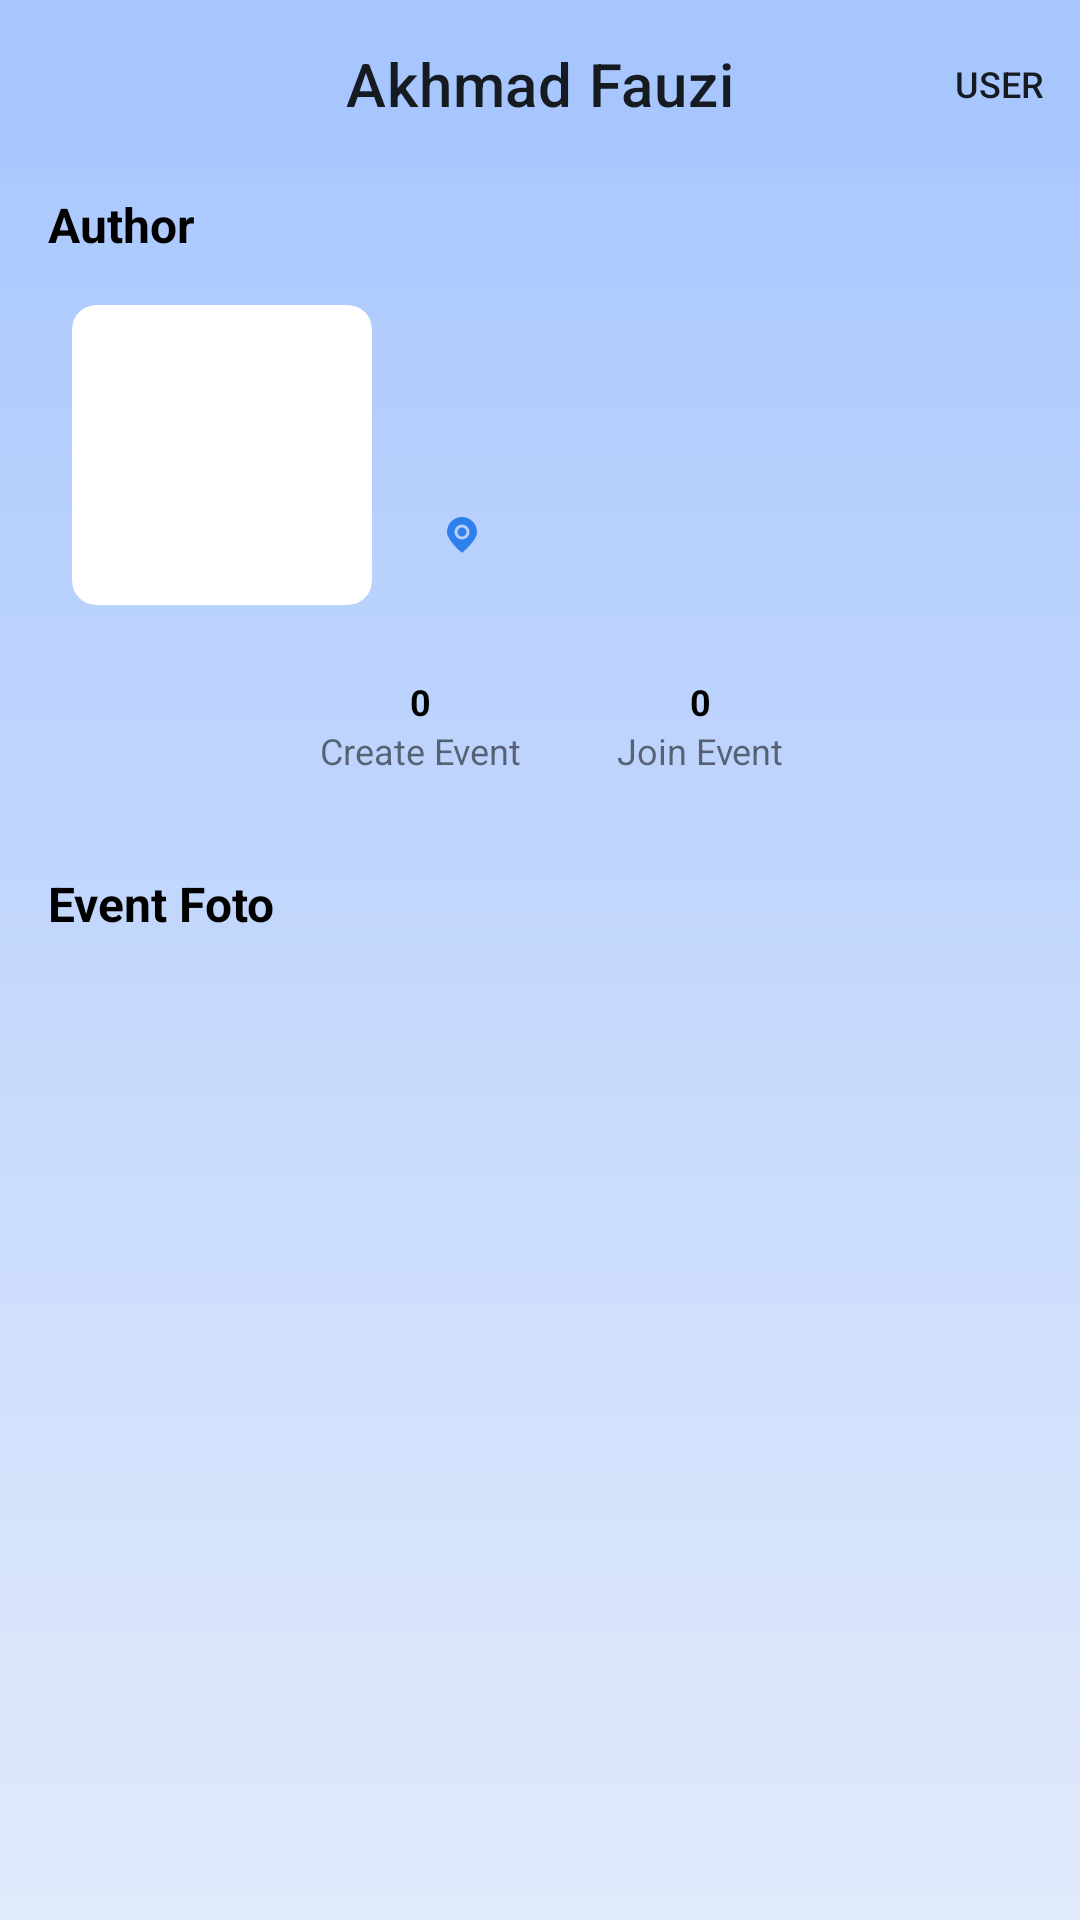

The Android layout XML behind this screen, and the referenced resources:
<!-- AndroidManifest.xml: application theme Theme.BangungKota -->
<!-- res/layout/activity_info_detail_event.xml -->
<?xml version="1.0" encoding="utf-8"?>
<androidx.coordinatorlayout.widget.CoordinatorLayout xmlns:android="http://schemas.android.com/apk/res/android"
    xmlns:app="http://schemas.android.com/apk/res-auto"
    xmlns:tools="http://schemas.android.com/tools"
    android:layout_width="match_parent"
    android:layout_height="match_parent"
    android:background="@drawable/bg_layout_gradient"
    tools:context=".presentation.ui.detail.InfoDetailEventActivity">

    <include
        android:id="@+id/tool_app_bar"
        layout="@layout/component_toolbar" />

    <androidx.core.widget.NestedScrollView
        android:id="@+id/nested_scroll_view"
        android:layout_width="match_parent"
        android:layout_height="match_parent"
        android:paddingStart="@dimen/padding_8"
        app:layout_behavior="@string/appbar_scrolling_view_behavior"
        tools:ignore="RtlSymmetry">

        <LinearLayout
            android:layout_width="match_parent"
            android:layout_height="match_parent"
            android:orientation="vertical"
            android:layout_margin="@dimen/margin_8">

            <TextView
                android:layout_width="wrap_content"
                android:layout_height="wrap_content"
                android:text="Author"
                android:layout_marginBottom="@dimen/margin_8"
                android:textStyle="bold"
                android:textSize="@dimen/title_size"
                android:textColor="@color/black"/>

            
            <LinearLayout
                android:id="@+id/container_profile_create"
                android:layout_width="match_parent"
                android:layout_height="wrap_content"
                android:gravity="center_vertical"
                android:orientation="horizontal"
                app:layout_constraintStart_toStartOf="parent"
                app:layout_constraintTop_toTopOf="parent">

                <androidx.cardview.widget.CardView
                    android:id="@+id/cv_image_view"
                    android:layout_width="wrap_content"
                    android:layout_height="wrap_content"
                    android:layout_margin="@dimen/margin_8"
                    app:cardCornerRadius="@dimen/card_radius"
                    app:cardElevation="0dp">


                    <ImageView
                        android:id="@+id/iv_profile"
                        android:layout_width="100dp"
                        android:layout_height="100dp"
                        tools:src="@drawable/example_profile" />
                </androidx.cardview.widget.CardView>

                <LinearLayout
                    android:layout_width="wrap_content"
                    android:layout_height="wrap_content"
                    android:layout_marginStart="@dimen/margin_16"
                    android:orientation="vertical">

                    <TextView
                        android:id="@+id/tv_username"
                        android:layout_width="wrap_content"
                        android:layout_height="wrap_content"
                        android:layout_marginBottom="@dimen/margin_8"
                        tools:text="Jhon Wick"
                        android:textColor="@color/black"
                        android:textSize="@dimen/title_size"
                        android:textStyle="bold" />

                    <TextView
                        android:id="@+id/tv_user_email"
                        android:layout_width="wrap_content"
                        android:layout_height="wrap_content"
                        android:layout_marginBottom="@dimen/margin_8"
                        tools:text="jhon@gmail.com" />

                    <LinearLayout
                        android:layout_width="wrap_content"
                        android:layout_height="wrap_content"
                        android:orientation="horizontal">

                        <ImageView
                            android:layout_width="wrap_content"
                            android:layout_height="wrap_content"
                            android:layout_gravity="center_vertical"
                            android:layout_marginEnd="@dimen/margin_8"
                            android:src="@drawable/marker__2_"
                            app:tint="@color/purple_700" />

                        <TextView
                            android:id="@+id/tv_user_address"
                            android:layout_width="wrap_content"
                            android:layout_height="wrap_content"
                            tools:text="Jakarta, Indonesia"
                            android:textColor="@color/purple_700" />

                    </LinearLayout>
                </LinearLayout>

            </LinearLayout>

            
            <LinearLayout
                android:layout_width="match_parent"
                android:layout_height="wrap_content"
                android:gravity="center"
                android:orientation="horizontal"
                android:padding="@dimen/margin_16">

                <LinearLayout
                    android:layout_width="wrap_content"
                    android:layout_height="wrap_content"
                    android:layout_marginEnd="@dimen/margin_16"
                    android:gravity="center"
                    android:orientation="vertical">

                    <TextView
                        android:id="@+id/create_event_size"
                        android:layout_width="wrap_content"
                        android:layout_height="wrap_content"
                        android:text="0"
                        android:textColor="@color/black"
                        android:textStyle="bold" />

                    <TextView
                        android:layout_width="wrap_content"
                        android:layout_height="wrap_content"
                        android:text="Create Event" />


                </LinearLayout>

                <LinearLayout
                    android:id="@+id/container_join_event"
                    android:layout_width="wrap_content"
                    android:layout_height="wrap_content"
                    android:layout_marginStart="@dimen/margin_16"
                    android:gravity="center"
                    android:orientation="vertical">

                    <TextView
                        android:layout_width="wrap_content"
                        android:layout_height="wrap_content"
                        android:text="0"
                        android:textColor="@color/black"
                        android:textStyle="bold" />

                    <TextView
                        android:layout_width="wrap_content"
                        android:layout_height="wrap_content"
                        android:text="Join Event" />


                </LinearLayout>
            </LinearLayout>

            
            <LinearLayout
                android:layout_width="match_parent"
                android:layout_height="wrap_content"
                android:layout_marginTop="@dimen/margin_16"
                android:orientation="vertical">

                <TextView
                    android:layout_width="wrap_content"
                    android:layout_height="wrap_content"
                    android:text="Event Foto"
                    android:textColor="@color/black"
                    android:textSize="@dimen/title_size"
                    android:textStyle="bold" />

                <androidx.cardview.widget.CardView
                    android:layout_width="wrap_content"
                    android:layout_height="wrap_content"
                    android:layout_marginTop="@dimen/margin_8"
                    app:cardCornerRadius="@dimen/card_radius">

                    <ImageView
                        android:id="@+id/iv_event"
                        android:layout_width="match_parent"
                        android:layout_height="250dp"
                        android:scaleType="centerCrop"
                        tools:src="@drawable/example_event" />
                </androidx.cardview.widget.CardView>

                <TextView
                    android:id="@+id/tv_title_event"
                    android:layout_width="wrap_content"
                    android:layout_height="wrap_content"
                    android:layout_marginTop="@dimen/margin_16"
                    tools:text="Charity Trip"
                    android:textColor="@color/black"
                    android:textStyle="bold" />

                <TextView
                    android:id="@+id/tv_date_event"
                    android:layout_width="wrap_content"
                    android:layout_height="wrap_content"
                    tools:text="Monday, 23 January 2020"
                    android:textColor="@color/black"
                    android:layout_marginTop="@dimen/margin_8"/>

                <TextView
                    android:id="@+id/tv_desc_event"
                    android:layout_width="wrap_content"
                    android:layout_height="wrap_content"
                    android:layout_marginTop="@dimen/margin_16"
                    tools:text="@string/lorem"
                    android:textColor="@color/black" />

            </LinearLayout>
        </LinearLayout>
    </androidx.core.widget.NestedScrollView>

</androidx.coordinatorlayout.widget.CoordinatorLayout>
<!-- res/layout/component_toolbar.xml (included above) -->
<?xml version="1.0" encoding="utf-8"?>
<com.google.android.material.appbar.AppBarLayout
    xmlns:android="http://schemas.android.com/apk/res/android"
    xmlns:app="http://schemas.android.com/apk/res-auto"
    xmlns:tools="http://schemas.android.com/tools"
    android:layout_width="match_parent"
    android:layout_height="wrap_content"
    app:liftOnScroll="true">

    <com.google.android.material.appbar.MaterialToolbar
        android:id="@+id/topAppBar"
        android:layout_width="match_parent"
        android:layout_height="?attr/actionBarSize"
        android:background="@android:color/transparent"
        app:layout_scrollEffect="compress"
        app:layout_scrollFlags="scroll|enterAlways|snap"
        app:menu="@menu/top_app_bar"
        app:navigationIcon="@drawable/arrow_small_left"
        app:titleCentered="true"
        tools:title="Akhmad Fauzi" />

</com.google.android.material.appbar.AppBarLayout>
<!-- resources referenced by this layout -->
<resources>
  <color name="black">#FF000000</color>
  <color name="purple_700">#2F80ED</color>
  <dimen name="card_radius">8dp</dimen>
  <dimen name="margin_16">16dp</dimen>
  <dimen name="margin_8">8dp</dimen>
  <dimen name="padding_8">8dp</dimen>
  <dimen name="title_size">16sp</dimen>
  <!-- drawable bg_layout_gradient (drawable-v24) -->
  <?xml version="1.0" encoding="utf-8"?>
  <shape xmlns:android="http://schemas.android.com/apk/res/android"
      android:shape="rectangle">
      <gradient
          android:startColor="@color/purple_200"
          android:centerColor="@color/purple_500"
          android:endColor="@color/purple_500"
          android:centerX="10"
          android:angle="90"/>
  </shape>
  <!-- drawable example_event: webp bitmap (drawable-v24, 72822 bytes) -->
  <!-- drawable example_profile: webp bitmap (drawable-v24, 13584 bytes) -->
  <!-- drawable marker__2_ (drawable) -->
  <vector android:height="12dp" android:viewportHeight="24"
      android:viewportWidth="24" android:width="12dp" xmlns:android="http://schemas.android.com/apk/res/android">
      <path android:fillColor="#FF000000" android:pathData="M12,0A10.011,10.011 0,0 0,2 10c0,5.282 8.4,12.533 9.354,13.343l0.646,0.546 0.646,-0.546C13.6,22.533 22,15.282 22,10A10.011,10.011 0,0 0,12 0ZM12,15a5,5 0,1 1,5 -5A5.006,5.006 0,0 1,12 15Z"/>
      <path android:fillColor="#FF000000" android:pathData="M12,10m-3,0a3,3 0,1 1,6 0a3,3 0,1 1,-6 0"/>
  </vector>
  <string name="lorem">In publishing and graphic design, Lorem ipsum is a placeholder text commonly used to demonstrate the visual form of a document or a typeface without relying on meaningful content. Lorem ipsum may be used as a placeholder before final copy is available.</string>
  <style name="Theme.BangungKota" parent="Theme.MaterialComponents.DayNight.NoActionBar">
          
          <item name="colorPrimary">@color/purple_500</item>
          <item name="colorPrimaryVariant">@color/purple_700</item>
          <item name="colorOnPrimary">@color/white</item>
          
          <item name="colorSecondary">@color/teal_200</item>
          <item name="colorSecondaryVariant">@color/teal_700</item>
          <item name="colorOnSecondary">@color/black</item>
          
          <item name="android:statusBarColor">?attr/colorPrimaryVariant</item>
          
          <item name="android:textSize">12sp</item>
          <item name="bottomSheetDialogTheme">@style/AppBottomSheetDialogTheme</item>
      </style>
  <color name="purple_200">#E1EAFB</color>
  <color name="purple_500">#A7C6FE</color>
  <color name="white">#FFFFFFFF</color>
  <color name="teal_200">#2F80ED</color>
  <color name="teal_700">#FF018786</color>
  <style name="AppBottomSheetDialogTheme" parent="Theme.Design.Light.BottomSheetDialog">
          <item name="bottomSheetStyle">@style/AppModalStyle</item>
      </style>
  <style name="AppModalStyle" parent="Widget.Design.BottomSheet.Modal">
          <item name="android:background">@drawable/rounded_top_corner</item>
      </style>
</resources>
